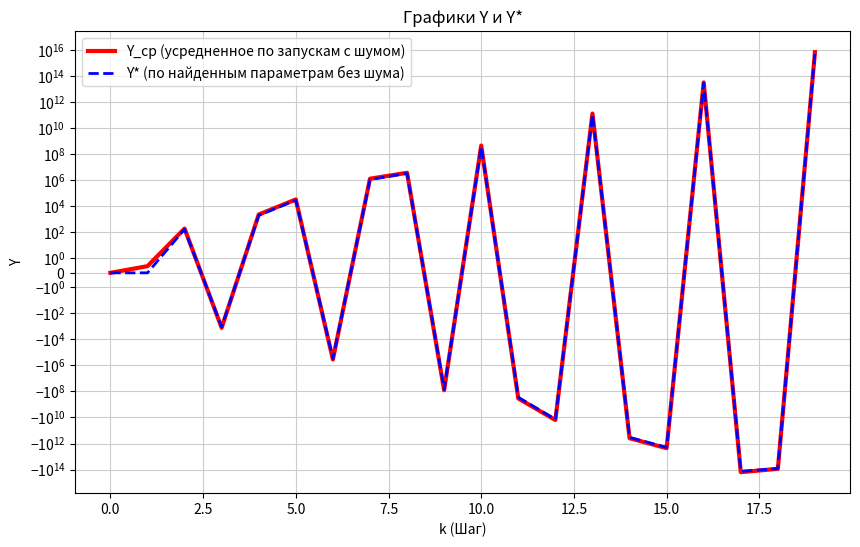

Write Python code to recreate this figure.
import numpy as np
import math
import matplotlib.pyplot as plt
from scipy.optimize import minimize, Bounds

class Config:
    # 1. ОБЩИЕ ПАРАМЕТРЫ СИСТЕМЫ
    N = 20          # Количество шагов
    q = 1           # Количество точек в плане
    ki = [1]        # Количество наблюдений в каждой точке
    v = sum(ki)     # Общее число наблюдений на одном шаге
    
    # Размеры векторов
    n = 2           # Размер вектора состояния x
    m = 1           # Размер вектора измерений y
    r = 1           # Размер вектора управления u
    p = 1           # Размер вектора шума системы w
    s = 2           # Количество неизвестных параметров theta

    # 2. ИСТИННЫЕ ЗНАЧЕНИЯ И ГРАНИЦЫ ПОИСКА
    theta_true = np.array([7.6, 39.5])
    bounds = Bounds([1.0, 30.0], [10.0, 45.0]) # [нижние границы], [верхние границы]

    # 3. ПОСТОЯННЫЕ МАТРИЦЫ И НАЧАЛЬНЫЕ УСЛОВИЯ
    G = np.array([[1], [1]])                 
    H = np.array([[1, 0]])
    Q = np.array([[0.2]])                    # Дисперсия шума системы
    R = np.array([[0.5]])                    # Дисперсия шума измерений
    P0 = np.array([[0.5, 0], [0, 0.5]])      # Начальная ковариационная матрица
    x0 = np.zeros((n, 1))                    # Начальное состояние x_0

    # 4. ФУНКЦИИ МАТРИЦ, ЗАВИСЯЩИХ ОТ ПАРАМЕТРОВ THETA
    @staticmethod
    def get_F(theta):
        return np.array([[-theta[0], 1], [-39.5, 0]])

    @staticmethod
    def get_Psi(theta):
        return np.array([[0], [theta[1]]])

    # 5. ГРАДИЕНТЫ МАТРИЦ ПО ПАРАМЕТРАМ THETA (d/d_theta1, d/d_theta2)
    # Так как зависимость линейная, матрицы градиентов постоянны.
    dF = [np.array([[-1, 0], [0, 0]]), np.array([[0, 0], [0, 0]])]
    dPsi = [np.array([[0], [0]]), np.array([[0], [1]])]

# Входной сигнал U = 5 (постоянный для всех шагов)
Config.U = [[5.0 * np.ones(Config.r) for _ in range(Config.N)] for _ in range(Config.q)]

# Градиенты для константных матриц (состоят из нулей)
Config.dG = [np.zeros((Config.n, Config.p)) for _ in range(Config.s)]
Config.dH = [np.zeros((Config.m, Config.n)) for _ in range(Config.s)]
Config.dQ = [np.zeros((Config.p, Config.p)) for _ in range(Config.s)]
Config.dR = [np.zeros((Config.m, Config.m)) for _ in range(Config.s)]
Config.dx0 = [np.zeros((Config.n, 1)) for _ in range(Config.s)]
Config.dP0 = [np.zeros((Config.n, Config.n)) for _ in range(Config.s)]

def ABAt(A, B):
    """Вычисление A * B * A^T"""
    return np.dot(np.dot(A, B), A.transpose())

def initY(theta, flag):
    """Генерация выхода системы (измерений Y)"""
    F = Config.get_F(theta)
    psi = Config.get_Psi(theta)
    a = 1 if flag == 1 else 0

    X = [[[np.zeros((Config.n, 1)) for _ in range(Config.ki[i])] for i in range(Config.q)] for _ in range(Config.N + 1)]
    Y = [[[np.zeros((Config.m, 1)) for _ in range(Config.ki[i])] for i in range(Config.q)] for _ in range(Config.N + 1)]

    for k in range(Config.N + 1):
        for i in range(Config.q):
            for j in range(Config.ki[i]):
                if k == 0:
                    X[k][i][j] = Config.x0.copy()
                    v = np.random.normal(0, np.sqrt(Config.R), (Config.m, 1))
                    Y[k][i][j] = np.dot(Config.H, X[k][i][j]) + v * a
                else:
                    ui = np.expand_dims(Config.U[i][k-1], axis=0)
                    w = np.random.normal(0, np.sqrt(Config.Q), (Config.p, 1))
                    X[k][i][j] = np.dot(F, X[k-1][i][j]) + np.dot(psi, ui) + np.dot(Config.G, w) * a
                    v = np.random.normal(0, np.sqrt(Config.R), (Config.m, 1))
                    Y[k][i][j] = np.dot(Config.H, X[k][i][j]) + v * a
    return Y

def critIdent(theta, params):
    """Вычисление критерия идентификации (логарифмическая функция правдоподобия)"""
    # Шаг 1
    y = params['y']
    F = Config.get_F(theta)
    psi = Config.get_Psi(theta)
    Pkk = Config.P0.copy()

    # Шаг 2
    x = [[[np.zeros((Config.n, 1)) for _ in range(Config.ki[i])] for i in range(Config.q)] for _ in range(Config.N + 1)]
    hi = Config.N * Config.m * Config.v * math.log(2 * math.pi)

    # Шаг 3
    for k in range(Config.N):
        Pk1k = ABAt(F, Pkk) + ABAt(Config.G, Config.Q) # Формула 10
        Bk1 = ABAt(Config.H, Pk1k) + Config.R # Формула 12
        Kk1 = np.dot(np.dot(Pk1k, Config.H.transpose()), np.linalg.inv(Bk1)) # Формула 13
        Pk1k1 = np.dot((np.eye(Config.n) - np.dot(Kk1, Config.H)), Pk1k) # Формула 15
        
        # Шаг 4
        delta = 0
        for i in range(Config.q):
            ui = np.expand_dims(Config.U[i][k], axis=0) # Шаг 5
            for j in range(Config.ki[i]): # Шаг 6
                if k == 0: # Шаг 7
                    x[k][i][j] = np.zeros((Config.n, 1)) 

                # Шаг 8
                xk1k = np.dot(F, x[k][i][j]) + np.dot(psi, ui) # Формула 9
                epsk1 = y[k+1][i][j] - np.dot(Config.H, xk1k) # Формула 11
                x[k+1][i][j] = xk1k + np.dot(Kk1, epsk1) # Формула 14

                # Шаг 9
                delta += np.dot(np.dot(epsk1.transpose(), np.linalg.inv(Bk1)), epsk1)[0, 0]

        hi += Config.v * math.log(np.linalg.det(Bk1)) + delta # крит идент., шаг 12
        Pkk = Pk1k1.copy()

    return hi / 2.0 # шаг 14

def grad(theta, params):
    """Аналитическое вычисление градиента критерия идентификации"""
    # Шаг 1-2
    y = params['y']
    F = Config.get_F(theta)
    psi = Config.get_Psi(theta)
    
    Pkk = Config.P0.copy()
    dPkk = [mat.copy() for mat in Config.dP0]
    
    x = [[[np.zeros((Config.n, 1)) for _ in range(Config.ki[i])] for i in range(Config.q)] for _ in range(Config.N + 1)]
    dx = [[[[np.zeros((Config.n, 1)) for _ in range(Config.s)] for _ in range(Config.ki[i])] for i in range(Config.q)] for _ in range(Config.N + 1)]

    dhi = np.zeros(Config.s)

    for k in range(Config.N):
        # Шаг 3
        Pk1k = ABAt(F, Pkk) + ABAt(Config.G, Config.Q)
        Bk1 = ABAt(Config.H, Pk1k) + Config.R
        Kk1 = np.dot(np.dot(Pk1k, Config.H.transpose()), np.linalg.inv(Bk1))
        Pk1k1 = np.dot((np.eye(Config.n) - np.dot(Kk1, Config.H)), Pk1k)
        
        # Шаг 4
        dBk1 = [np.zeros((Config.m, Config.m)) for _ in range(Config.s)]
        dKk1 = [np.zeros((Config.n, Config.m)) for _ in range(Config.s)]
        dPk1k1 = [np.zeros((Config.n, Config.n)) for _ in range(Config.s)]

        for th in range(Config.s):
            dPk1k = np.dot(np.dot(Config.dF[th], Pkk), F.transpose())
            dPk1k += ABAt(F, dPkk[th]) + ABAt(Config.G, Config.dQ[th])
            dPk1k += np.dot(np.dot(F, Pkk), Config.dF[th].transpose())
            dPk1k += np.dot(np.dot(Config.dG[th], Config.Q), Config.G.transpose())
            dPk1k += np.dot(np.dot(Config.G, Config.Q), Config.dG[th].transpose())

            dBk1[th] = np.dot(np.dot(Config.dH[th], Pk1k), Config.H.transpose())
            dBk1[th] += ABAt(Config.H, dPk1k)
            dBk1[th] += np.dot(np.dot(Config.H, Pk1k), Config.dH[th].transpose()) + Config.dR[th]

            dKk1[th] = np.dot(dPk1k, Config.H.transpose()) + np.dot(Pk1k, Config.dH[th].transpose())
            dKk1[th] -= np.dot(np.dot(np.dot(Pk1k, Config.H.transpose()), np.linalg.inv(Bk1)), dBk1[th])
            dKk1[th] = np.dot(dKk1[th], np.linalg.inv(Bk1))

            dPk1k1[th] = np.dot(np.eye(Config.n) - np.dot(Kk1, Config.H), dPk1k)
            dPk1k1[th] -= np.dot((np.dot(dKk1[th], Config.H) + np.dot(Kk1, Config.dH[th])), Pk1k)

        # Шаг 5
        delta = np.zeros(Config.s)

        for i in range(Config.q):
            ui = np.expand_dims(Config.U[i][k], axis=0) #Шаг 6
            # Шаг 7
            for j in range(Config.ki[i]):
                # Шаг 8
                if k == 0:
                    for th in range(Config.s):
                        dx[k][i][j][th] = Config.dx0[th].copy()
                    x[k][i][j] = Config.x0.copy()

                # Шаг 9
                xk1k = np.dot(F, x[k][i][j]) + np.dot(psi, ui)
                epsk1 = y[k+1][i][j] - np.dot(Config.H, xk1k)
                x[k+1][i][j] = xk1k + np.dot(Kk1, epsk1)

                for th in range(Config.s):
                    # Шаг 10
                    dxk1k = np.dot(Config.dF[th], x[k][i][j]) + np.dot(F, dx[k][i][j][th]) + np.dot(Config.dPsi[th], ui)
                    depsk1 = -np.dot(Config.dH[th], xk1k) - np.dot(Config.H, dxk1k)
                    dx[k+1][i][j][th] = dxk1k + np.dot(dKk1[th], epsk1) + np.dot(Kk1, depsk1)

                    # Шаг 11
                    delta[th] += (depsk1.T @ np.linalg.inv(Bk1) @ epsk1)[0, 0]
                    delta[th] -= (epsk1.T / 2 @ np.linalg.inv(Bk1) @ dBk1[th] @ np.linalg.inv(Bk1) @ epsk1)[0, 0]

        # Шаг 14
        for th in range(Config.s):
            dhi[th] += (Config.v / 2.0) * np.trace(np.dot(np.linalg.inv(Bk1), dBk1[th])) + delta[th]

        Pkk = Pk1k1.copy()
        dPkk = dPk1k1.copy()

    return np.array(dhi, dtype=float)


def main():
    thetaMean = np.zeros(Config.s)
    yMean = np.zeros((Config.N, Config.q))
    yk1 = np.zeros((Config.N, Config.q))
    
    num_experiments = 5

    for i in range(num_experiments):
        Y = initY(Config.theta_true, 1)

        # Выбираем случайное начальное приближение в пределах границ
        theta1 = np.random.uniform(Config.bounds.lb[0], Config.bounds.ub[0])
        theta2 = np.random.uniform(Config.bounds.lb[1], Config.bounds.ub[1])
        theta_start = np.array([theta1, theta2])

        result = minimize(
            fun=critIdent,
            jac=grad,
            x0=theta_start,
            args={'y': Y},
            bounds=Config.bounds, 
            tol=1e-10
        )

        print(f"Эксперимент {i+1}, Оценка параметров: {result['x']}")

        thetaMean += result['x']

        for k in range(1, Config.N):
            for j in range(Config.q):
                yMean[k, j] += np.mean(Y[k][j])

    # Усреднение результатов по всем экспериментам
    thetaMean /= num_experiments
    yMean /= num_experiments

    # Расчет ошибок оценивания
    sigma1 = np.linalg.norm(Config.theta_true - thetaMean) / np.linalg.norm(Config.theta_true)

    # Генерация откликов без шума по найденным средним параметрам
    Y_ideal = initY(thetaMean, 0)
    for k in range(1, Config.N):
        for j in range(Config.q):
            yk1[k, j] += np.mean(Y_ideal[k][j])

    sigma2 = np.linalg.norm(yMean - yk1) / np.linalg.norm(yMean)

    print("-" * 30)
    print(f"Средняя оценка theta (theta_cp): {thetaMean}")
    print("Ошибки оценивания: ")
    print(f"В пространстве параметров (sigma1) = {sigma1:.6f}")
    print(f"В пространстве откликов   (sigma2) = {sigma2:.6f}")

    # Построение графиков
    def graph(y, y2, N):
        x = np.arange(0, N)
        fig = plt.figure(figsize=(10, 6))
        
        # Логарифмический симметричный масштаб
        plt.yscale('symlog', linthresh=1.0)
        
        plt.xlabel('k (Шаг)')
        plt.ylabel('Y')
        
        plt.plot(x, y, color='red', linewidth=3, label='Y_cp (усредненное по запускам с шумом)')
        plt.plot(x, y2, color='blue', linestyle='--', linewidth=2, label='Y* (по найденным параметрам без шума)')
        
        plt.title('Графики Y и Y*')
        plt.grid(True, which="both", ls="-", color='0.8')
        plt.legend()
        plt.show()

    graph(yMean, yk1, Config.N)

if __name__ == "__main__":
    main()